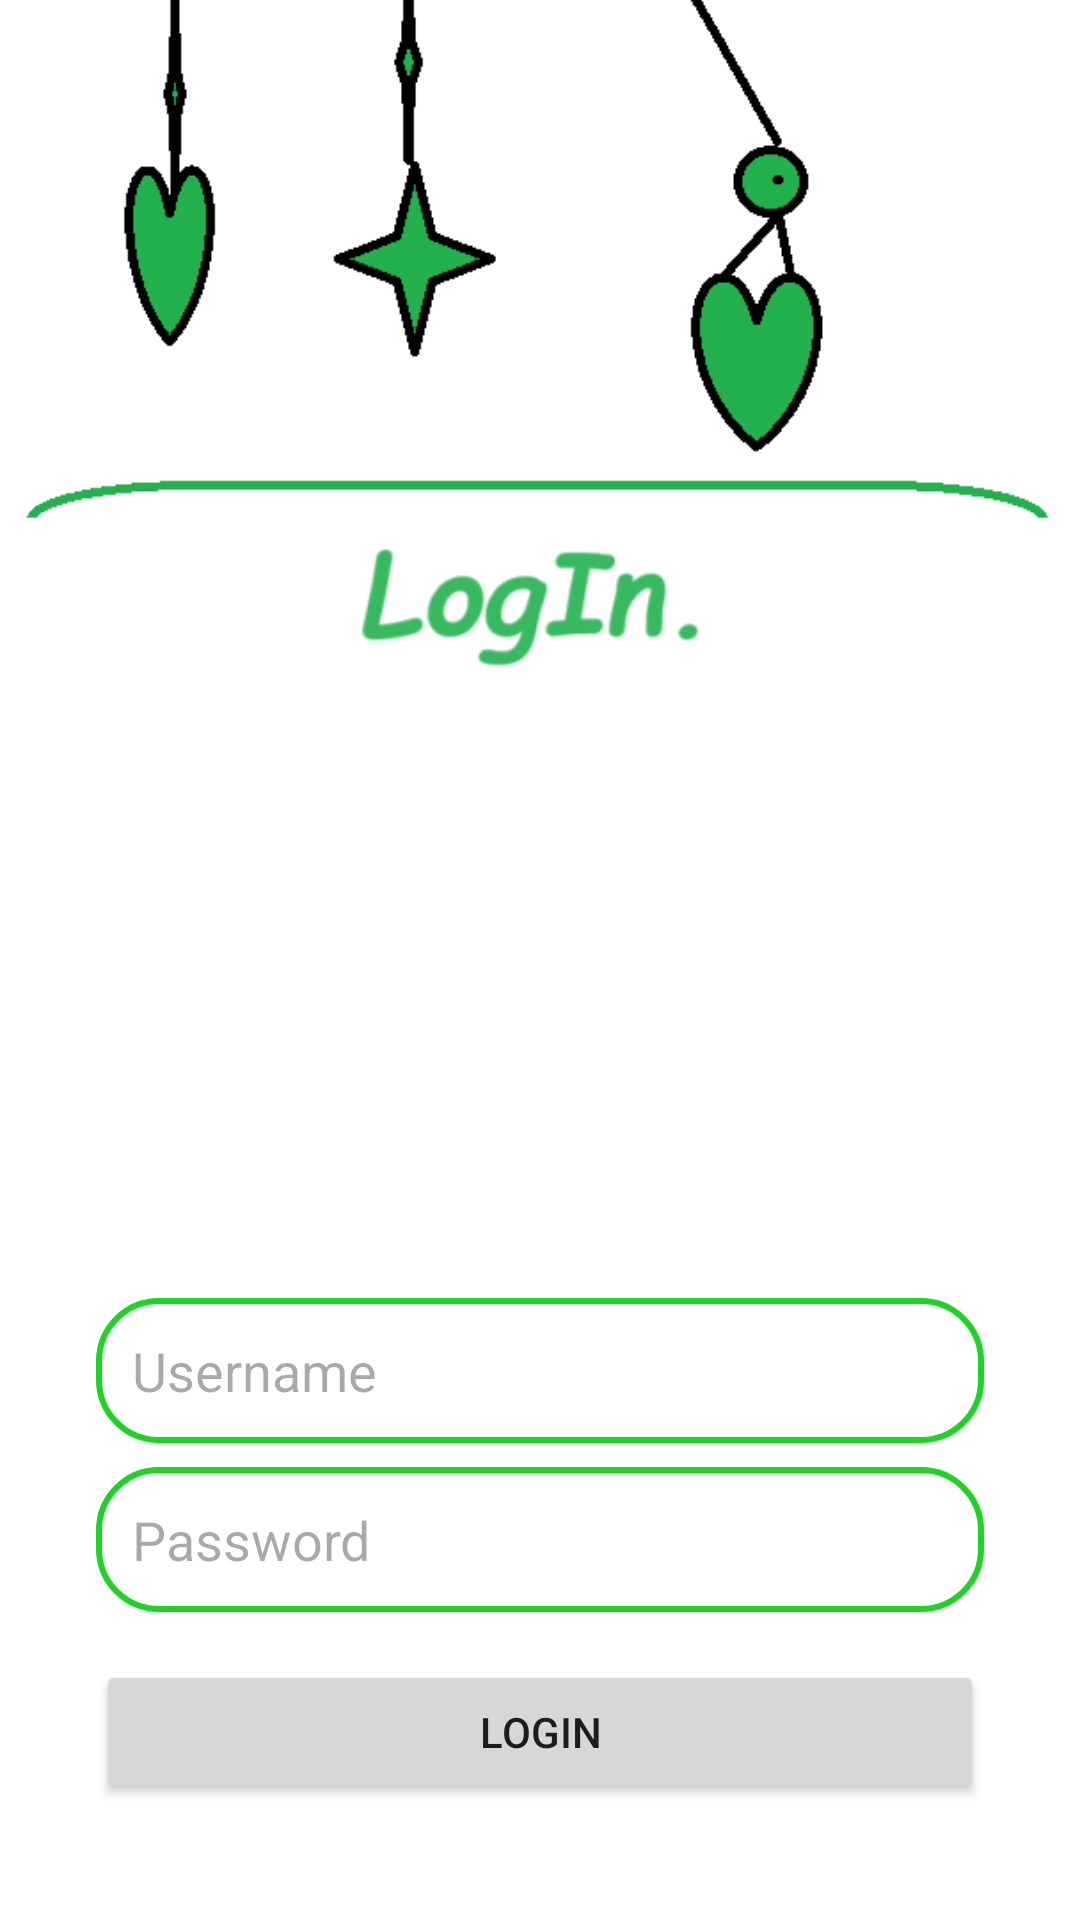

The Android layout XML behind this screen, and the referenced resources:
<!-- AndroidManifest.xml: application theme Theme.LoginSinupSql -->
<!-- res/layout/activity_login.xml -->
<?xml version="1.0" encoding="utf-8"?>
<androidx.constraintlayout.widget.ConstraintLayout
    xmlns:android="http://schemas.android.com/apk/res/android"
    xmlns:app="http://schemas.android.com/apk/res-auto"
    xmlns:tools="http://schemas.android.com/tools"
    android:layout_width="match_parent"
    android:layout_height="match_parent"
    tools:context=".LoginActivity"
    android:background="@drawable/login"
    android:padding="16dp">

    <EditText
        android:layout_width="0dp"
        android:layout_height="wrap_content"
        android:id="@+id/loginUsername"
        android:hint = "@string/username"
        android:padding="12dp"
        android:background="@drawable/edittext_border"
        app:layout_constraintStart_toStartOf="parent"
        app:layout_constraintEnd_toEndOf="parent"
        app:layout_constraintTop_toTopOf="parent"
        android:layout_marginTop="450dp"
        android:layout_marginBottom="8dp"
        android:layout_marginStart="16dp"
        android:layout_marginEnd="16dp"
        app:layout_constraintBottom_toTopOf="@+id/loginPassword"/>
    <EditText
        android:layout_width="0dp"
        android:layout_height="wrap_content"
        android:id="@+id/loginPassword"
        android:hint = "Password"
        android:inputType="textPassword"
        android:padding="12dp"
        android:background="@drawable/edittext_border"
        app:layout_constraintStart_toStartOf="parent"
        app:layout_constraintEnd_toEndOf="parent"
        app:layout_constraintTop_toBottomOf="@+id/loginUsername"
        app:layout_constraintBottom_toTopOf="@+id/loginButton"
        android:layout_marginStart="16dp"
        android:layout_marginBottom="16dp"
        android:layout_marginEnd="16dp"
        android:autofillHints="" />
    <Button
        android:layout_width="0dp"
        android:layout_height="wrap_content"
        android:id = "@+id/loginButton"
        android:text = "LOGIN"
        android:layout_marginStart="16dp"
        android:layout_marginEnd="16dp"
        android:layout_marginBottom="16dp"
        app:layout_constraintBottom_toTopOf="@+id/signupRedirect"
        app:layout_constraintStart_toStartOf="parent"
        app:layout_constraintEnd_toEndOf="parent"
        app:layout_constraintTop_toBottomOf="@id/loginPassword"/>
    <TextView
        android:layout_width="0dp"
        android:layout_height="wrap_content"
        android:id="@+id/signupRedirect"
        android:text ="Not yet registered? signup "
        android:textSize="18sp"
        android:gravity="center"
        android:textColor="@color/green"
        android:layout_marginTop="16dp"
        app:layout_constraintStart_toStartOf="parent"
        app:layout_constraintEnd_toEndOf="parent"
        app:layout_constraintBottom_toBottomOf="parent"
        app:layout_constraintTop_toBottomOf="@id/loginButton"/>

</androidx.constraintlayout.widget.ConstraintLayout>
<!-- resources referenced by this layout -->
<resources>
  <color name="green">#1BD522</color>
  <!-- drawable edittext_border (drawable) -->
  <?xml version="1.0" encoding="utf-8"?>
  <shape xmlns:android="http://schemas.android.com/apk/res/android"
      android:shape="rectangle">
      <stroke
          android:color="@color/green"
          android:width="2dp"/>
      <corners
          android:radius="20dp"/>
  </shape>
  <!-- drawable login: png bitmap (drawable, 18069 bytes) -->
  <string name="username">Username</string>
  <style name="Theme.LoginSinupSql" parent="Base.Theme.LoginSinupSql" />
  <style name="Base.Theme.LoginSinupSql" parent="Theme.Material3.DayNight.NoActionBar">
          
           <item name="colorPrimary">@color/green</item>
          <item name="colorPrimaryVariant">@color/green</item>
          <item name="android:statusBarColor">@color/green</item>
      </style>
</resources>
